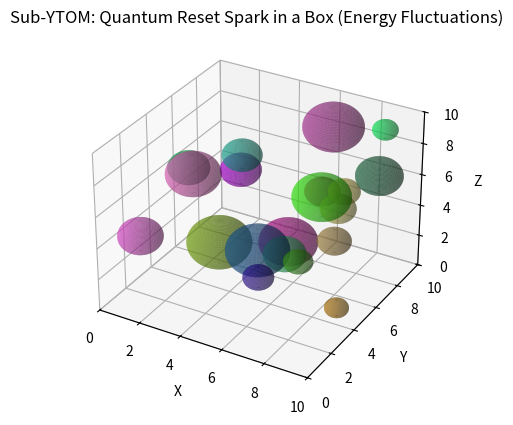

Here is the Python script that generated this plot: (Note: this script raises an exception after producing the figure.)
import matplotlib

matplotlib.use('Agg')  # Use a non-interactive backend, works well for saving figures
import numpy as np
import matplotlib.pyplot as plt
from mpl_toolkits.mplot3d import Axes3D

# Generate a 3D box for the Sub-YTOM visualization
fig = plt.figure()
ax = fig.add_subplot(111, projection='3d')

# Set up the box limits (just for visual reference)
ax.set_xlim([0, 10])
ax.set_ylim([0, 10])
ax.set_zlim([0, 10])

# Generate fluctuating energy pockets (bubbles) inside the box
num_bubbles = 20
bubble_size = np.random.uniform(0.5, 1.5, num_bubbles)
bubble_positions = np.random.rand(num_bubbles, 3) * 10  # Random positions within the box

# Create the "energy bubbles" (spheres or ellipsoids)
for i in range(num_bubbles):
    u = np.linspace(0, 2 * np.pi, 100)
    v = np.linspace(0, np.pi, 100)
    x = bubble_size[i] * np.outer(np.cos(u), np.sin(v)) + bubble_positions[i, 0]
    y = bubble_size[i] * np.outer(np.sin(u), np.sin(v)) + bubble_positions[i, 1]
    z = bubble_size[i] * np.outer(np.ones_like(u), np.cos(v)) + bubble_positions[i, 2]

    # Add transparency and color for the energy bubble effect
    ax.plot_surface(x, y, z, color=np.random.rand(3, ), alpha=0.5)

# Set up labels for visualization
ax.set_xlabel('X')
ax.set_ylabel('Y')
ax.set_zlabel('Z')

plt.title('Sub-YTOM: Quantum Reset Spark in a Box (Energy Fluctuations)')

# Save the figure instead of displaying it
# Replace the path with an actual file path on your system
plt.savefig('/Users/<your_local>/Desktop/quantum_ctom_visualization.png')  # Replace with your file path

